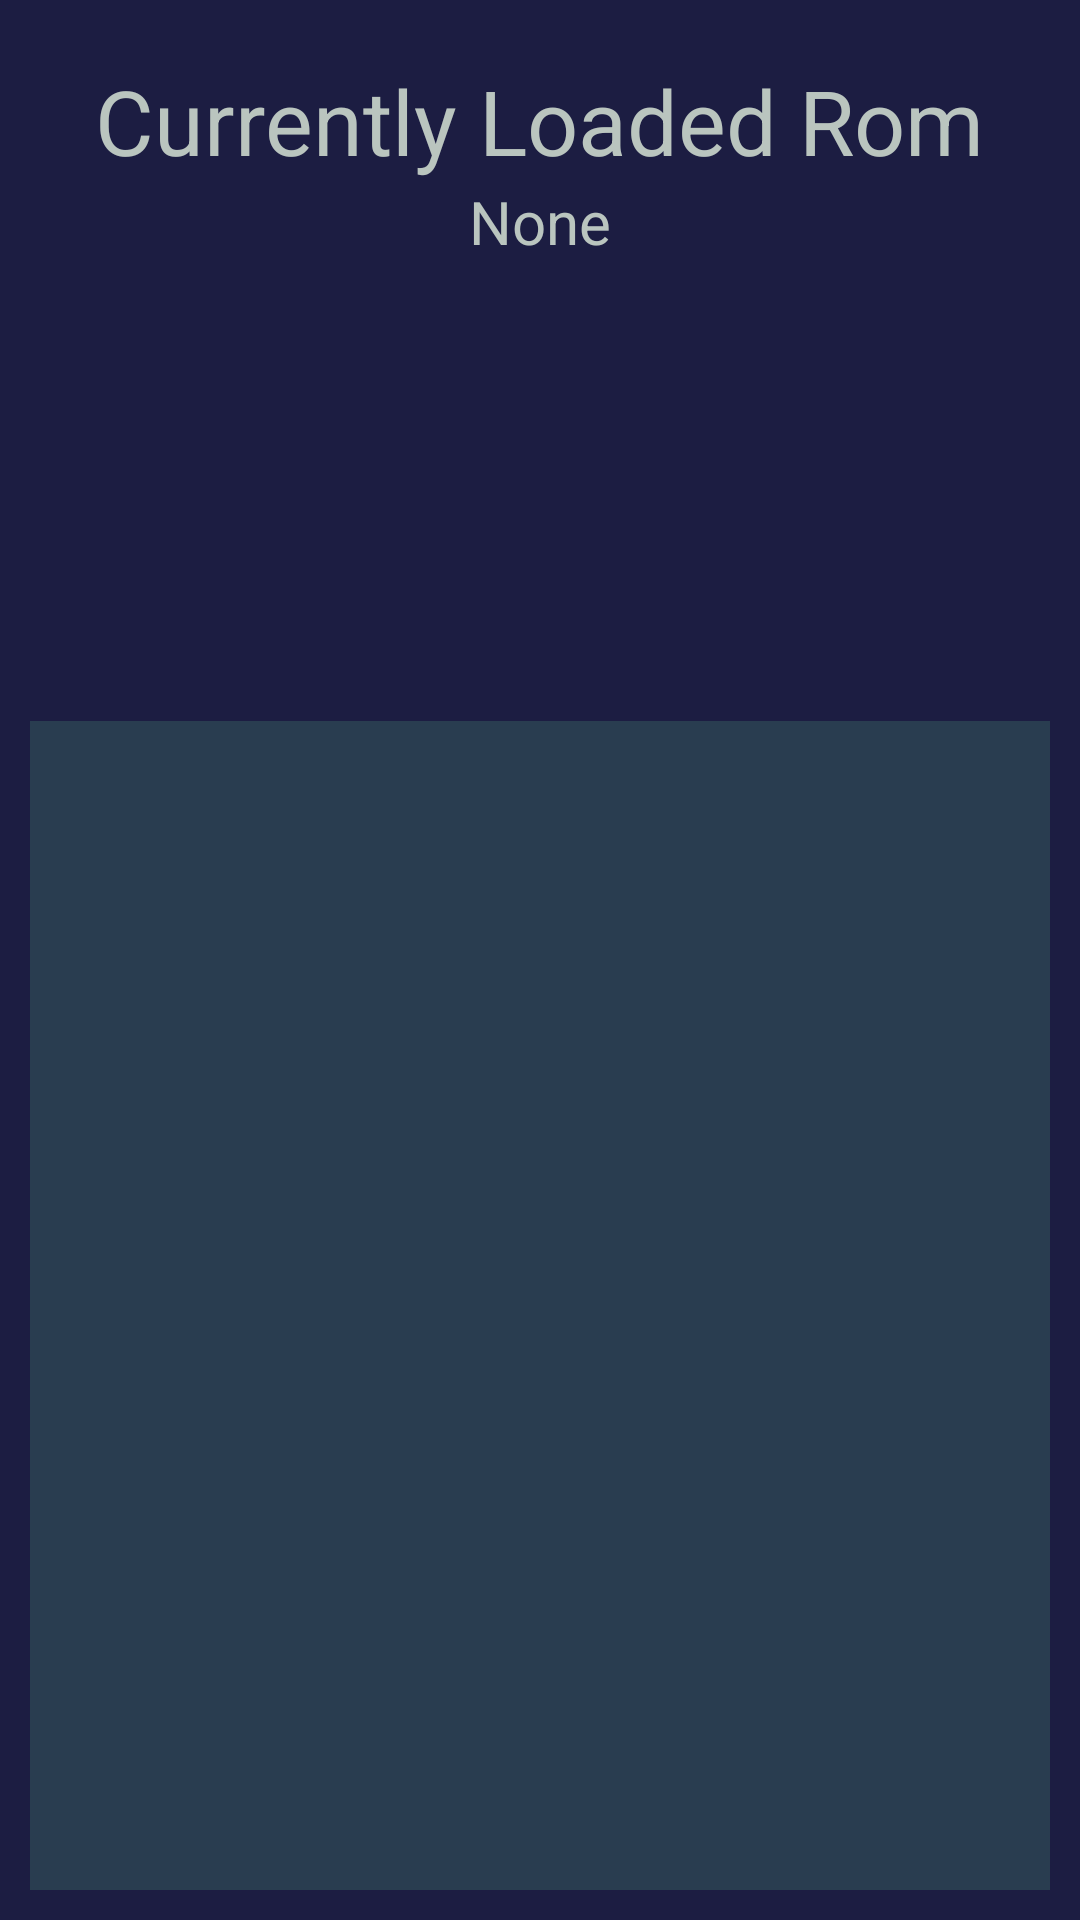

This screen was rendered from an Android layout file. Write that file and the resources it references.
<!-- AndroidManifest.xml: application theme Theme.NesEmulator -->
<!-- res/layout/activity_main_home.xml -->
<?xml version="1.0" encoding="utf-8"?>
<LinearLayout xmlns:android="http://schemas.android.com/apk/res/android"
    xmlns:app="http://schemas.android.com/apk/res-auto"
    xmlns:tools="http://schemas.android.com/tools"
    android:layout_width="match_parent"
    android:layout_height="match_parent"
    tools:context=".MainActivityHome"
    android:weightSum="4"
    android:orientation="vertical"
    android:background="#1c1d42">

    <RelativeLayout
        android:id="@+id/statusLayout"
        android:layout_width="match_parent"
        android:layout_height="wrap_content"
        android:layout_weight="1"
        android:padding="10dp"
        android:layout_margin="10dp">

        <TextView
            android:id="@+id/textLoadedRomStatus"
            android:layout_width="wrap_content"
            android:layout_height="wrap_content"
            android:layout_centerHorizontal="true"
            android:text="Currently Loaded Rom"
            android:textColor="#bac5bf"
            android:textSize="30sp" />

        <TextView
            android:id="@+id/textLoadedRom"
            android:layout_width="wrap_content"
            android:layout_height="wrap_content"
            android:layout_below="@+id/textLoadedRomStatus"
            android:layout_centerHorizontal="true"
            android:text="None"
            android:textColor="#bac5bf"
            android:textSize="20sp" />
    </RelativeLayout>

    <RelativeLayout
        android:id="@+id/optionsLayout"
        android:layout_width="wrap_content"
        android:layout_height="wrap_content"
        android:layout_margin="10dp"
        android:padding="10dp"
        android:layout_weight="3"
        android:background="#293d50">

        <ListView
            android:layout_width="match_parent"
            android:layout_height="wrap_content"
            android:id="@+id/optionsList"/>
    </RelativeLayout>

</LinearLayout>
<!-- resources referenced by this layout -->
<resources>
  <style name="Theme.NesEmulator" parent="Theme.MaterialComponents.DayNight.DarkActionBar">
          
          <item name="colorPrimary">@color/purple_500</item>
          <item name="colorPrimaryVariant">@color/purple_700</item>
          <item name="colorOnPrimary">@color/white</item>
          
          <item name="colorSecondary">@color/teal_200</item>
          <item name="colorSecondaryVariant">@color/teal_700</item>
          <item name="colorOnSecondary">@color/black</item>
          
          <item name="android:statusBarColor" tools:targetApi="21">?attr/colorPrimaryVariant</item>
          
      </style>
  <!-- not gathered from this repository: default colours our renderer supplied (Android Studio template values) -->
  <color name="purple_500">#FF6200EE</color>
  <color name="purple_700">#FF3700B3</color>
  <color name="teal_200">#FF03DAC5</color>
  <color name="teal_700">#FF018786</color>
  <color name="black">#FF000000</color>
  <color name="white">#FFFFFFFF</color>
</resources>
